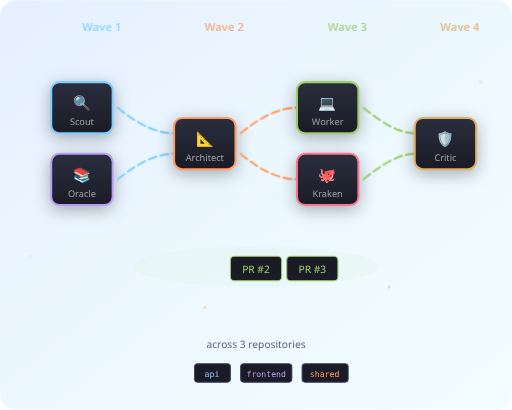
t = 0.00 s
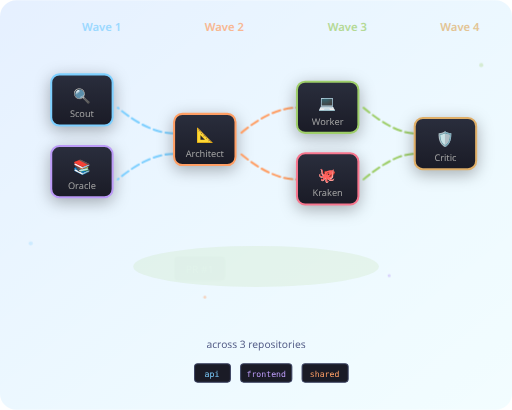
t = 1.25 s
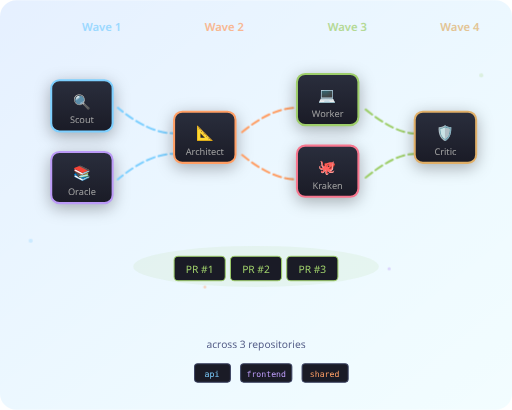
t = 2.50 s
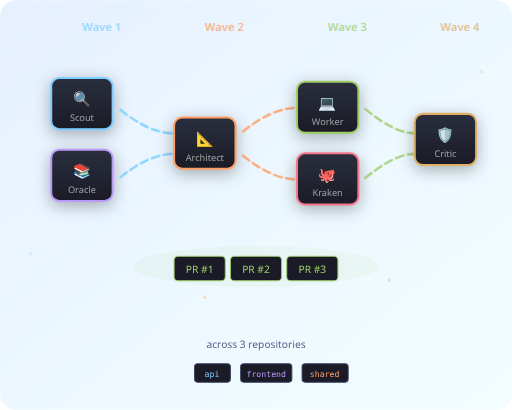
t = 3.75 s
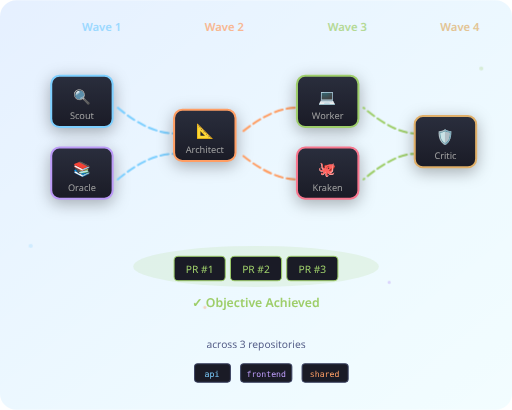
t = 5.00 s
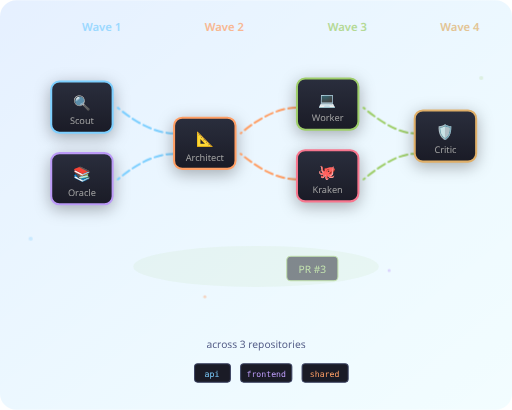
t = 6.30 s

The animated SVG that drew these frames (rendered in a browser with its animation timeline set to each time). Animation: 8 SMIL elements (animate=8), 5 CSS @keyframes rules; one cycle of 7.50 s, repeats indefinitely.

<svg xmlns="http://www.w3.org/2000/svg" viewBox="0 0 500 400">
  <defs>
    <style>
      @keyframes float {
        0%, 100% { transform: translateY(0); }
        50% { transform: translateY(-8px); }
      }
      @keyframes pulse {
        0%, 100% { opacity: 0.6; }
        50% { opacity: 1; }
      }
      @keyframes dash {
        to { stroke-dashoffset: -20; }
      }
      @keyframes wave1 {
        0%, 100% { transform: translateX(0); }
        50% { transform: translateX(10px); }
      }
      @keyframes fadeInOut {
        0%, 20%, 100% { opacity: 0; }
        30%, 90% { opacity: 1; }
      }
      .bg-glow { fill: url(#bgGrad); }
      .wave-path { fill: none; stroke-width: 2; stroke-linecap: round; }
      .wave-1 { stroke: #7dcfff; stroke-dasharray: 8 4; animation: dash 1s linear infinite; }
      .wave-2 { stroke: #ff9e64; stroke-dasharray: 8 4; animation: dash 1.2s linear infinite; }
      .wave-3 { stroke: #9ece6a; stroke-dasharray: 8 4; animation: dash 0.8s linear infinite; }
      .wave-4 { stroke: #e0af68; stroke-dasharray: 8 4; animation: dash 1s linear infinite; }
      .agent-node { filter: drop-shadow(0 4px 8px rgba(0,0,0,0.3)); }
      .node-bg { rx: 8; }
      .node-icon { font-family: system-ui, sans-serif; font-size: 14px; text-anchor: middle; dominant-baseline: middle; }
      .node-label { font-family: system-ui, sans-serif; font-size: 9px; fill: #a0a0a0; text-anchor: middle; }
      .connector { fill: none; stroke: #3b4261; stroke-width: 1; stroke-dasharray: 4 2; }
      .success-check { fill: #9ece6a; }
      .pr-badge { fill: #1a1b26; stroke: #9ece6a; stroke-width: 1; }
      .pr-text { font-family: system-ui, sans-serif; font-size: 10px; fill: #9ece6a; text-anchor: middle; }
    </style>

    <linearGradient id="bgGrad" x1="0%" y1="0%" x2="100%" y2="100%">
      <stop offset="0%" stop-color="#0066FF" stop-opacity="0.1"/>
      <stop offset="100%" stop-color="#00D4FF" stop-opacity="0.05"/>
    </linearGradient>

    <linearGradient id="wave1Grad" x1="0%" y1="0%" x2="100%" y2="0%">
      <stop offset="0%" stop-color="#7dcfff"/>
      <stop offset="100%" stop-color="#bb9af7"/>
    </linearGradient>

    <linearGradient id="nodeGrad1" x1="0%" y1="0%" x2="0%" y2="100%">
      <stop offset="0%" stop-color="#2a2e3d"/>
      <stop offset="100%" stop-color="#1a1b26"/>
    </linearGradient>
  </defs>

  <!-- Subtle background -->
  <rect class="bg-glow" width="500" height="400" rx="16"/>

  <!-- Wave Labels -->
  <g class="wave-labels" opacity="0.7">
    <text x="80" y="30" font-family="system-ui" font-size="11" fill="#7dcfff" font-weight="600">Wave 1</text>
    <text x="200" y="30" font-family="system-ui" font-size="11" fill="#ff9e64" font-weight="600">Wave 2</text>
    <text x="320" y="30" font-family="system-ui" font-size="11" fill="#9ece6a" font-weight="600">Wave 3</text>
    <text x="430" y="30" font-family="system-ui" font-size="11" fill="#e0af68" font-weight="600">Wave 4</text>
  </g>

  <!-- Wave 1: Discovery -->
  <g class="wave-1-group" style="animation: float 3s ease-in-out infinite;">
    <!-- Scout -->
    <g class="agent-node" transform="translate(50, 80)">
      <rect class="node-bg" width="60" height="50" fill="url(#nodeGrad1)" stroke="#7dcfff" stroke-width="2"/>
      <text class="node-icon" x="30" y="22" fill="#7dcfff">🔍</text>
      <text class="node-label" x="30" y="42">Scout</text>
    </g>

    <!-- Oracle -->
    <g class="agent-node" transform="translate(50, 150)" style="animation-delay: 0.2s;">
      <rect class="node-bg" width="60" height="50" fill="url(#nodeGrad1)" stroke="#bb9af7" stroke-width="2"/>
      <text class="node-icon" x="30" y="22" fill="#bb9af7">📚</text>
      <text class="node-label" x="30" y="42">Oracle</text>
    </g>
  </g>

  <!-- Connector Wave 1 to 2 -->
  <path class="wave-path wave-1" d="M115 105 Q145 130, 170 130"/>
  <path class="wave-path wave-1" d="M115 175 Q145 150, 170 150"/>

  <!-- Wave 2: Design -->
  <g class="wave-2-group" style="animation: float 3s ease-in-out infinite; animation-delay: 0.5s;">
    <!-- Architect -->
    <g class="agent-node" transform="translate(170, 115)">
      <rect class="node-bg" width="60" height="50" fill="url(#nodeGrad1)" stroke="#ff9e64" stroke-width="2"/>
      <text class="node-icon" x="30" y="22" fill="#ff9e64">📐</text>
      <text class="node-label" x="30" y="42">Architect</text>
    </g>
  </g>

  <!-- Connector Wave 2 to 3 -->
  <path class="wave-path wave-2" d="M235 130 Q265 105, 290 105"/>
  <path class="wave-path wave-2" d="M235 150 Q265 175, 290 175"/>

  <!-- Wave 3: Implementation -->
  <g class="wave-3-group" style="animation: float 3s ease-in-out infinite; animation-delay: 1s;">
    <!-- Worker -->
    <g class="agent-node" transform="translate(290, 80)">
      <rect class="node-bg" width="60" height="50" fill="url(#nodeGrad1)" stroke="#9ece6a" stroke-width="2"/>
      <text class="node-icon" x="30" y="22" fill="#9ece6a">💻</text>
      <text class="node-label" x="30" y="42">Worker</text>
    </g>

    <!-- Kraken -->
    <g class="agent-node" transform="translate(290, 150)">
      <rect class="node-bg" width="60" height="50" fill="url(#nodeGrad1)" stroke="#f7768e" stroke-width="2"/>
      <text class="node-icon" x="30" y="22" fill="#f7768e">🐙</text>
      <text class="node-label" x="30" y="42">Kraken</text>
    </g>
  </g>

  <!-- Connector Wave 3 to 4 -->
  <path class="wave-path wave-3" d="M355 105 Q385 130, 405 130"/>
  <path class="wave-path wave-3" d="M355 175 Q385 150, 405 150"/>

  <!-- Wave 4: Review -->
  <g class="wave-4-group" style="animation: float 3s ease-in-out infinite; animation-delay: 1.5s;">
    <!-- Critic -->
    <g class="agent-node" transform="translate(405, 115)">
      <rect class="node-bg" width="60" height="50" fill="url(#nodeGrad1)" stroke="#e0af68" stroke-width="2"/>
      <text class="node-icon" x="30" y="22" fill="#e0af68">🛡️</text>
      <text class="node-label" x="30" y="42">Critic</text>
    </g>
  </g>

  <!-- Output: PRs Created -->
  <g transform="translate(250, 230)">
    <!-- Success glow -->
    <ellipse cx="0" cy="30" rx="120" ry="20" fill="#9ece6a" opacity="0.1">
      <animate attributeName="opacity" values="0.05;0.15;0.05" dur="2s" repeatCount="indefinite"/>
    </ellipse>

    <!-- PR badges -->
    <g transform="translate(-80, 20)" style="animation: fadeInOut 6s ease-in-out infinite;">
      <rect class="pr-badge" x="0" y="0" width="50" height="24" rx="4"/>
      <text class="pr-text" x="25" y="16">PR #1</text>
    </g>
    <g transform="translate(-25, 20)" style="animation: fadeInOut 6s ease-in-out infinite; animation-delay: 0.3s;">
      <rect class="pr-badge" x="0" y="0" width="50" height="24" rx="4"/>
      <text class="pr-text" x="25" y="16">PR #2</text>
    </g>
    <g transform="translate(30, 20)" style="animation: fadeInOut 6s ease-in-out infinite; animation-delay: 0.6s;">
      <rect class="pr-badge" x="0" y="0" width="50" height="24" rx="4"/>
      <text class="pr-text" x="25" y="16">PR #3</text>
    </g>

    <!-- Success text -->
    <text x="0" y="70" font-family="system-ui" font-size="12" fill="#9ece6a" text-anchor="middle" font-weight="600" opacity="0">
      <animate attributeName="opacity" values="0;0;1;1;0" dur="6s" repeatCount="indefinite" keyTimes="0;0.7;0.8;0.95;1"/>
      ✓ Objective Achieved
    </text>
  </g>

  <!-- Repos indicator at bottom -->
  <g transform="translate(250, 340)">
    <text x="0" y="0" font-family="system-ui" font-size="10" fill="#565f89" text-anchor="middle">across 3 repositories</text>
    <g transform="translate(-60, 15)">
      <rect width="35" height="18" rx="3" fill="#1a1b26" stroke="#3b4261"/>
      <text x="17" y="13" font-family="monospace" font-size="8" fill="#7dcfff" text-anchor="middle">api</text>
    </g>
    <g transform="translate(-15, 15)">
      <rect width="50" height="18" rx="3" fill="#1a1b26" stroke="#3b4261"/>
      <text x="25" y="13" font-family="monospace" font-size="8" fill="#bb9af7" text-anchor="middle">frontend</text>
    </g>
    <g transform="translate(45, 15)">
      <rect width="45" height="18" rx="3" fill="#1a1b26" stroke="#3b4261"/>
      <text x="22" y="13" font-family="monospace" font-size="8" fill="#ff9e64" text-anchor="middle">shared</text>
    </g>
  </g>

  <!-- Floating particles for ambiance -->
  <g class="particles" opacity="0.4">
    <circle cx="30" cy="250" r="2" fill="#7dcfff">
      <animate attributeName="cy" values="250;230;250" dur="4s" repeatCount="indefinite"/>
      <animate attributeName="opacity" values="0.4;0.8;0.4" dur="4s" repeatCount="indefinite"/>
    </circle>
    <circle cx="470" cy="80" r="2" fill="#9ece6a">
      <animate attributeName="cy" values="80;60;80" dur="3s" repeatCount="indefinite"/>
      <animate attributeName="opacity" values="0.4;0.8;0.4" dur="3s" repeatCount="indefinite"/>
    </circle>
    <circle cx="200" cy="300" r="1.5" fill="#ff9e64">
      <animate attributeName="cy" values="300;280;300" dur="5s" repeatCount="indefinite"/>
    </circle>
    <circle cx="380" cy="280" r="1.5" fill="#bb9af7">
      <animate attributeName="cy" values="280;260;280" dur="4.5s" repeatCount="indefinite"/>
    </circle>
  </g>
</svg>
